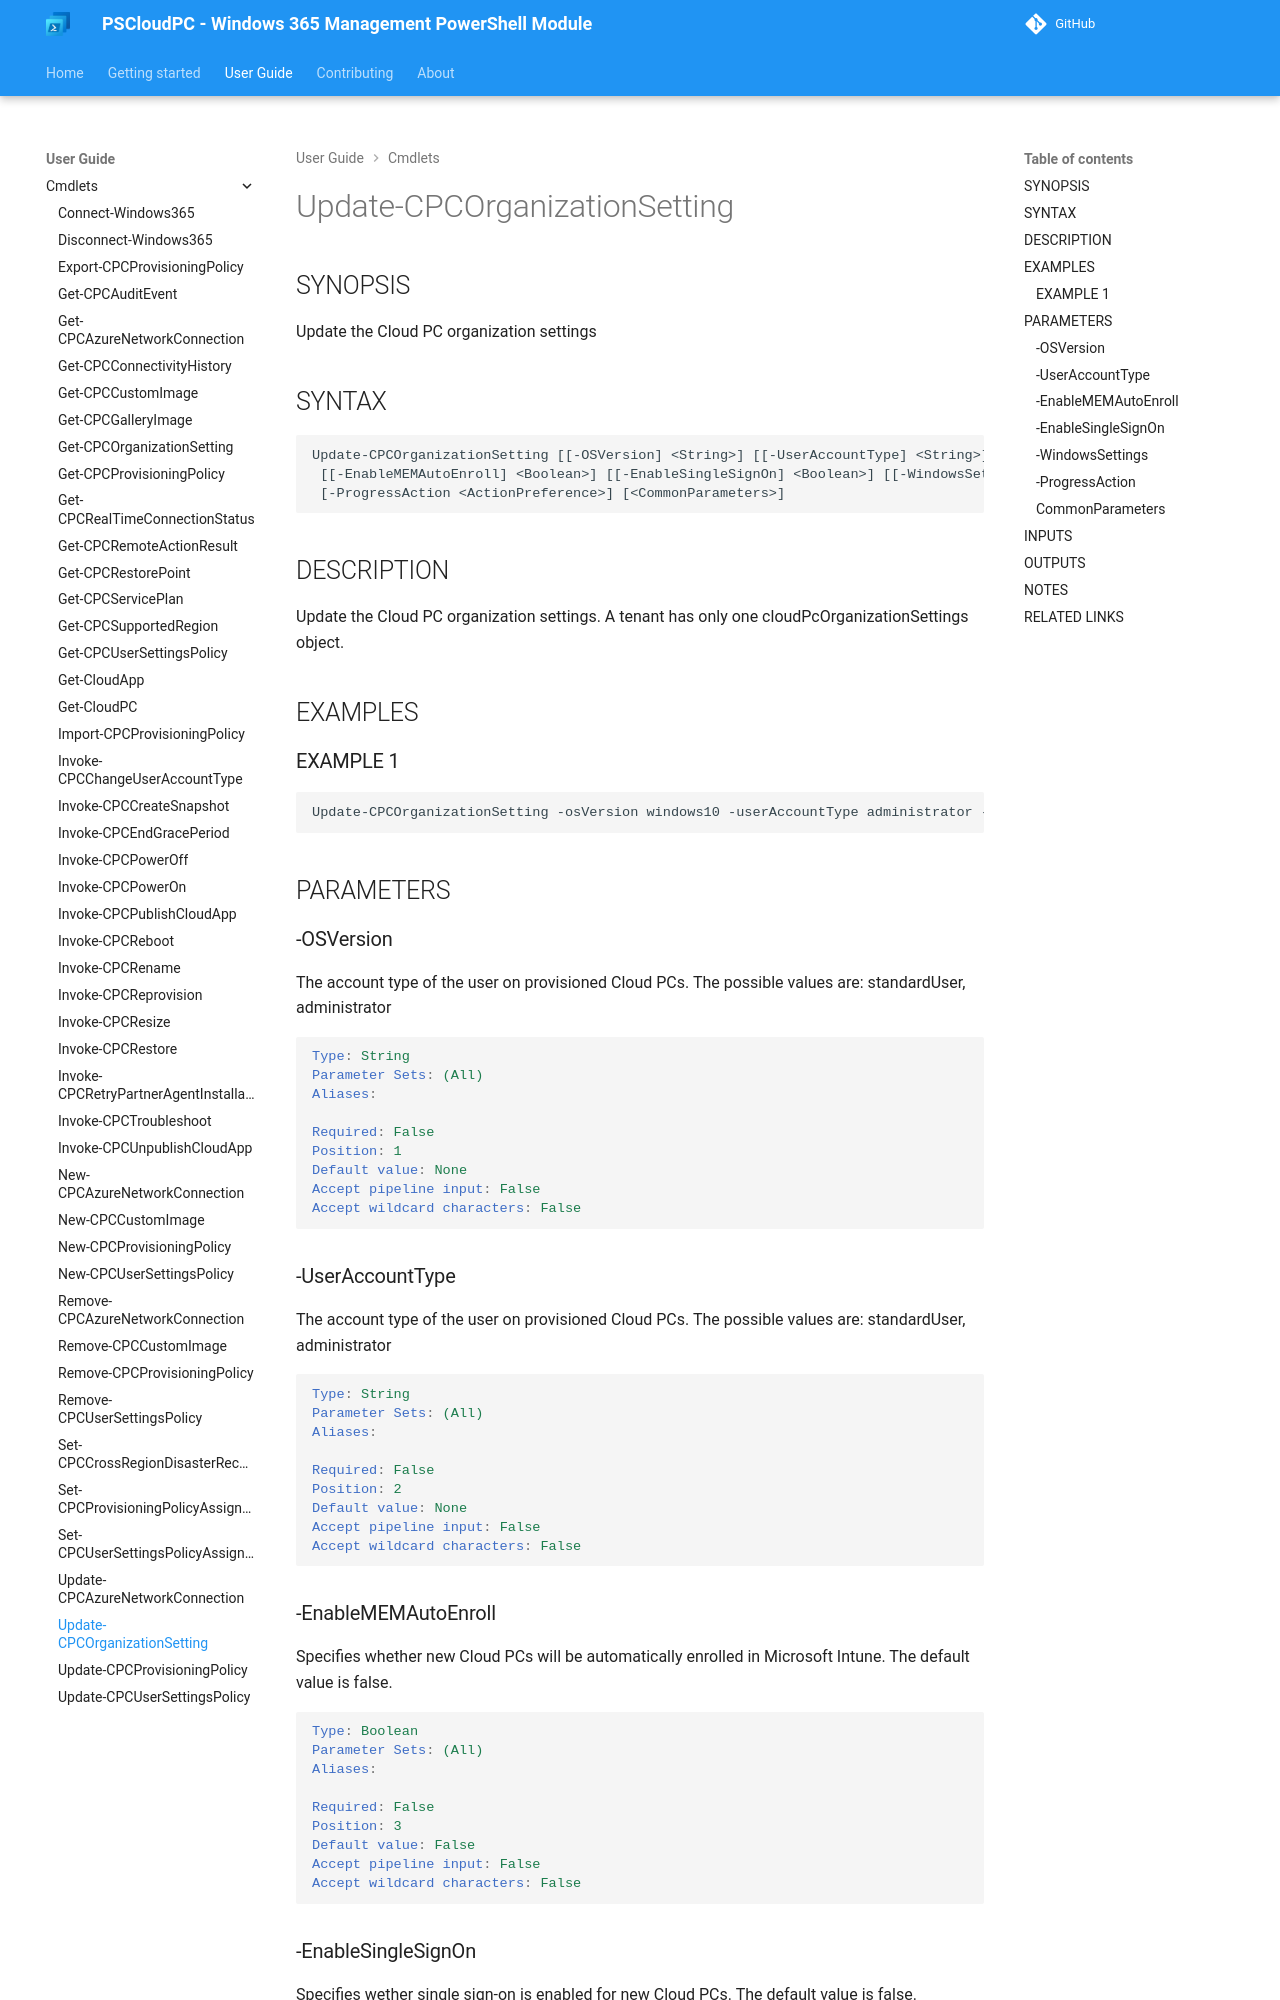

repository: Windows365Management/PSCloudPC-site · page: cmdlets/Update-CPCOrganizationSetting/index.html · generator: mkdocs

---
external help file: PSCloudPC-help.xml
Module Name: PSCloudPC
online version:
schema: 2.0.0
---

# Update-CPCOrganizationSetting

## SYNOPSIS
Update the Cloud PC organization settings

## SYNTAX

```
Update-CPCOrganizationSetting [[-OSVersion] <String>] [[-UserAccountType] <String>]
 [[-EnableMEMAutoEnroll] <Boolean>] [[-EnableSingleSignOn] <Boolean>] [[-WindowsSettings] <String>]
 [-ProgressAction <ActionPreference>] [<CommonParameters>]
```

## DESCRIPTION
Update the Cloud PC organization settings.
A tenant has only one cloudPcOrganizationSettings object.

## EXAMPLES

### EXAMPLE 1
```
Update-CPCOrganizationSetting -osVersion windows10 -userAccountType administrator -enableMEMAutoEnroll $true -enableSingleSignOn $true
```

## PARAMETERS

### -OSVersion
The account type of the user on provisioned Cloud PCs.
The possible values are: standardUser, administrator

```yaml
Type: String
Parameter Sets: (All)
Aliases:

Required: False
Position: 1
Default value: None
Accept pipeline input: False
Accept wildcard characters: False
```

### -UserAccountType
The account type of the user on provisioned Cloud PCs.
The possible values are: standardUser, administrator

```yaml
Type: String
Parameter Sets: (All)
Aliases:

Required: False
Position: 2
Default value: None
Accept pipeline input: False
Accept wildcard characters: False
```

### -EnableMEMAutoEnroll
Specifies whether new Cloud PCs will be automatically enrolled in Microsoft Intune.
The default value is false.

```yaml
Type: Boolean
Parameter Sets: (All)
Aliases:

Required: False
Position: 3
Default value: False
Accept pipeline input: False
Accept wildcard characters: False
```
